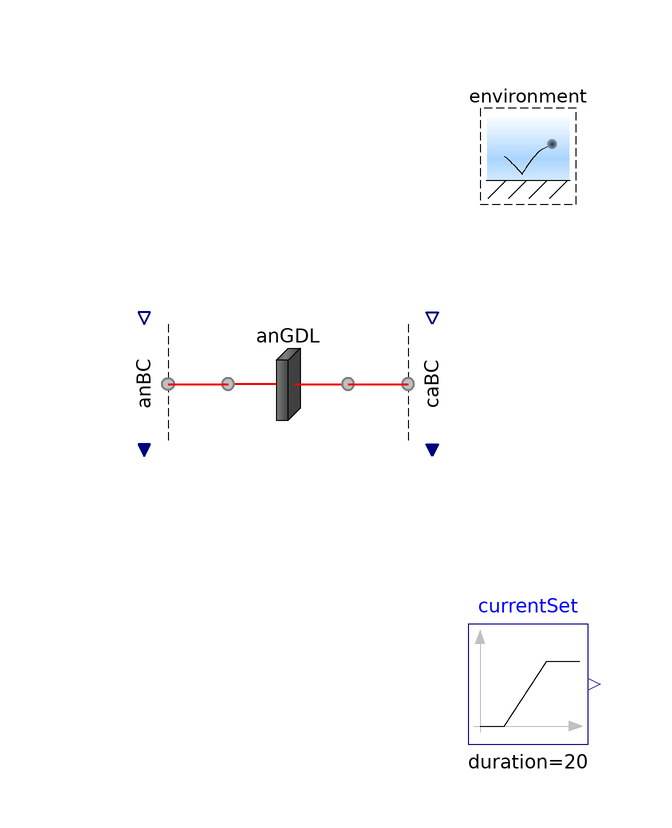

Above is the diagram view of the following Modelica model: its components placed by their Placement annotations and its connect equations drawn as lines.

model AnGDL "Test the anode gas diffusion layer"

      extends Modelica.Icons.Example;

      output Q.Potential w=anGDL.subregions[1, 1, 1].graphite.'e-'.Deltag[1]
        if environment.analysis "Electrical potential";
      output Q.Current zI=-sum(anGDL.subregions[1, :, :].graphite.'e-'.I[1])
        if environment.analysis "Electrical current";
      output Q.ResistanceElectrical R=w/zI if environment.analysis
        "Measured electrical resistance";
      output Q.ResistanceElectrical R_ex=anGDL.L[Axis.x]/(anGDL.subregions[1,
          1, 1].graphite.'e-'.sigma*anGDL.A[Axis.x]*anGDL.subregions[1, 1, 1].graphite.epsilon
          ^1.5) if environment.analysis "Expected electrical resistance";

      AnGDLs.AnGDL anGDL
        annotation (Placement(transformation(extent={{-50,-10},{-30,10}})));

      // Conditions
      Conditions.ByConnector.BoundaryBus.Single.Sink anBC[anGDL.n_y, anGDL.n_z]
        (
        each gas(
          inclH2=true,
          inclH2O=true,
          H2(materialSet(y=environment.p_dry)),
          H2O(materialSet(y=environment.p_H2O))),
        each graphite(
          'inclC+'=true,
          'incle-'=true,
          'e-'(materialSet(y=0))),
        each liquid(inclH2O=true, H2O(materialSet(y=environment.p))))
        annotation (Placement(transformation(
            extent={{10,-10},{-10,10}},
            rotation=90,
            origin={-64,0})));

      Conditions.ByConnector.BoundaryBus.Single.Source caBC[anGDL.n_y, anGDL.n_z]
        (
        each graphite(
          'inclC+'=true,
          'incle-'=true,
          'C+'(set(y=environment.T)),
          'e-'(materialSet(y=-currentSet.y), thermalSet(y=environment.T))),
        each liquid(inclH2O=true, H2O(
            thermalSet(y=environment.T),
            redeclare function afterSpec =
                Conditions.ByConnector.Boundary.Single.Translational.force,
            redeclare function beforeSpec =
                Conditions.ByConnector.Boundary.Single.Translational.force)),

        each gas(
          inclH2=true,
          inclH2O=true,
          H2O(
            thermalSet(y=environment.T),
            redeclare function afterSpec =
                Conditions.ByConnector.Boundary.Single.Translational.force,
            redeclare function beforeSpec =
                Conditions.ByConnector.Boundary.Single.Translational.force),
          H2(
            thermalSet(y=environment.T),
            redeclare function afterSpec =
                Conditions.ByConnector.Boundary.Single.Translational.force,
            redeclare function beforeSpec =
                Conditions.ByConnector.Boundary.Single.Translational.force)))
        annotation (Placement(transformation(
            extent={{10,10},{-10,-10}},
            rotation=90,
            origin={-16,0})));

      inner Conditions.Environment environment(
        analysis=true,
        T=333.15*U.K,
        p=U.from_kPag(48.3),
        RH=0.8) "Environmental conditions"
        annotation (Placement(transformation(extent={{-10,30},{10,50}})));

      Modelica.Blocks.Sources.Ramp currentSet(
        duration=20,
        height=100*U.A,
        offset=U.mA)
        annotation (Placement(transformation(extent={{-10,-60},{10,-40}})));

    equation
      connect(anGDL.xPositive, caBC.boundary) annotation (Line(
          points={{-30,0},{-20,0}},
          color={240,0,0},
          thickness=0.5,
          smooth=Smooth.None));
      connect(anBC.boundary, anGDL.xNegative) annotation (Line(
          points={{-60,0},{-50,0}},
          color={240,0,0},
          thickness=0.5,
          smooth=Smooth.None));
      annotation (experiment(StopTime=30), Commands(file=
              "Resources/Scripts/Dymola/Regions.Examples.AnGDL.mos"
            "Regions.Examples.AnGDL.mos"));
    end AnGDL;